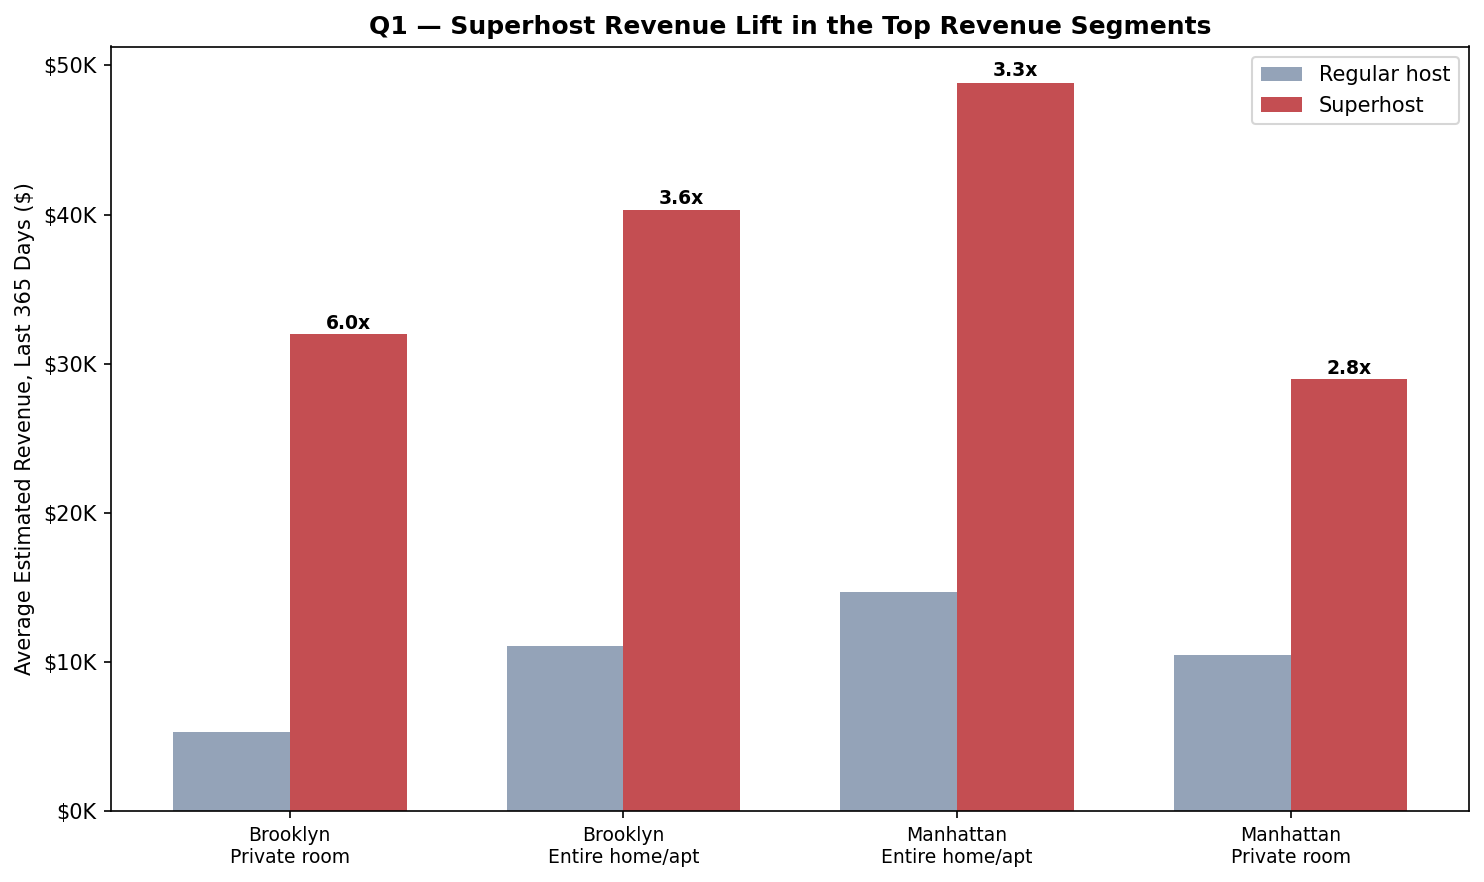

Data behind this chart, as committed beside it:
borough, room_type, superhost_n, superhost_mean, regular_n, regular_mean, lift_x, u_statistic, p_value
Brooklyn, Private room, 1207, 32028, 2292, 5320, 6.02, 2231232, 3.851732134131849e-232
Brooklyn, Entire home/apt, 1210, 40327, 2372, 11071, 3.643, 2174429, 7.620144284598574e-164
Manhattan, Entire home/apt, 1804, 48832, 4334, 14709, 3.32, 5444708, 3.478014053329158e-153
Manhattan, Private room, 811, 29010, 1948, 10457, 2.774, 1022042, 2.684856369491056e-42
